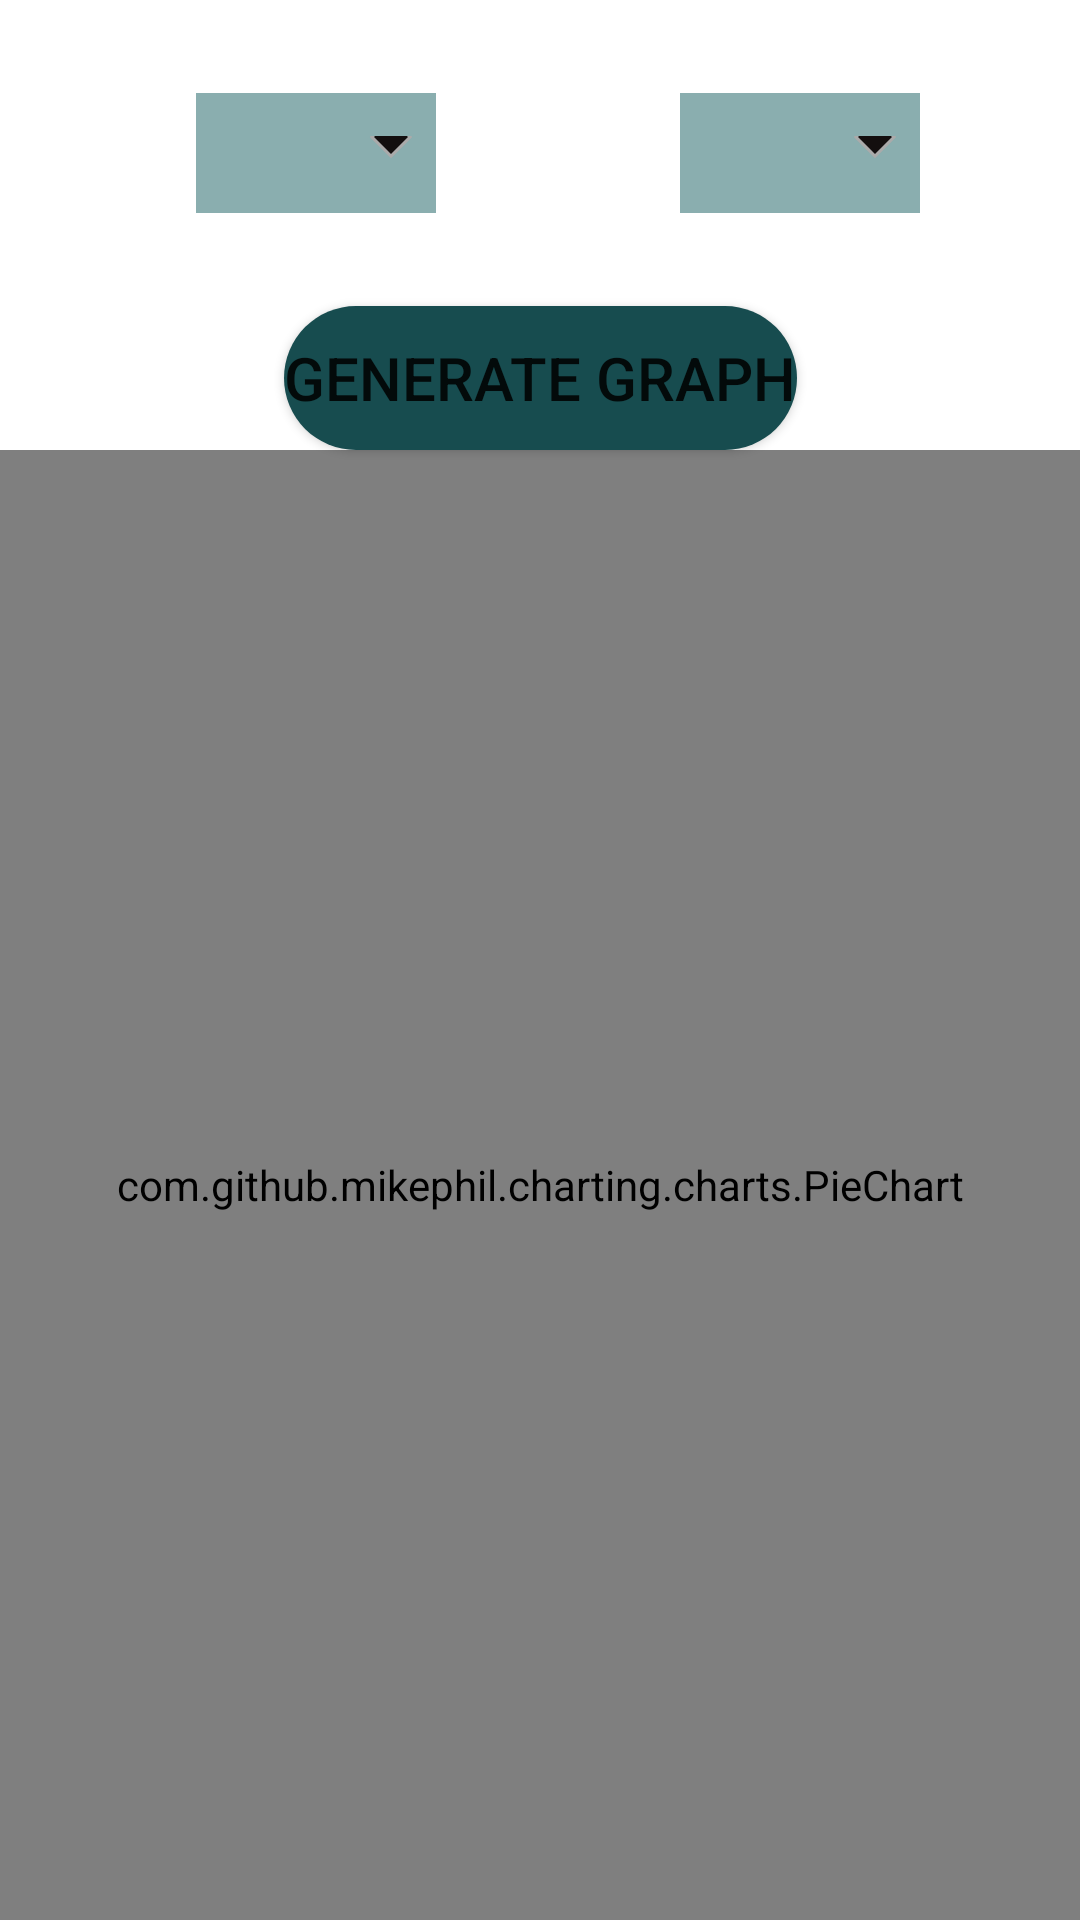

Android layout source for this screen:
<!-- AndroidManifest.xml: application theme Theme.Shine -->
<!-- res/layout/activity_graphs_screen.xml -->
<?xml version="1.0" encoding="utf-8"?>
<androidx.constraintlayout.widget.ConstraintLayout xmlns:android="http://schemas.android.com/apk/res/android"
    xmlns:app="http://schemas.android.com/apk/res-auto"
    xmlns:tools="http://schemas.android.com/tools"
    android:layout_width="match_parent"
    android:layout_height="match_parent"
    tools:context=".GraphsScreenActivity">

    
    
    
    
    
    
    
    
    
    
    
    
    

    
    
    
    
    
    
    
    
    
    
    
    
    


    <Spinner
        android:id="@+id/monthCategory"
        android:layout_width="wrap_content"
        android:layout_height="40dp"
        android:layout_centerInParent="true"
        android:layout_margin="5dp"
        android:layout_marginTop="40dp"
        android:layout_marginBottom="24dp"
        android:background="@drawable/corners_spinners"
        android:popupBackground="#FFFACD"
        app:layout_constraintBottom_toTopOf="@id/GenerateButton"
        app:layout_constraintEnd_toEndOf="parent"
        app:layout_constraintHorizontal_bias="0.821"
        app:layout_constraintStart_toStartOf="parent"
        app:layout_constraintTop_toTopOf="parent" />

    <Spinner
        android:id="@+id/yearCategory"
        android:layout_width="wrap_content"
        android:layout_height="40dp"
        android:layout_centerInParent="true"
        android:layout_margin="5dp"
        android:layout_marginTop="40dp"
        android:layout_marginBottom="16dp"
        android:background="@drawable/corners_spinners"
        android:popupBackground="#FFFACD"
        app:layout_constraintBottom_toTopOf="@id/GenerateButton"
        app:layout_constraintEnd_toEndOf="parent"
        app:layout_constraintHorizontal_bias="0.223"
        app:layout_constraintStart_toStartOf="parent"
        app:layout_constraintTop_toTopOf="parent" />

    <Button
        android:id="@+id/GenerateButton"
        android:layout_width="wrap_content"
        android:layout_height="wrap_content"
        android:layout_marginTop="10dp"
        android:background="@drawable/rounded_corner"
        android:onClick="generateGraph"
        android:text="Generate Graph"
        android:textSize="20sp"
        app:layout_constraintBottom_toBottomOf="parent"
        app:layout_constraintBottom_toTopOf="@id/pie_chart"
        app:layout_constraintEnd_toEndOf="parent"
        app:layout_constraintHorizontal_bias="0.5"
        app:layout_constraintStart_toStartOf="parent"
        app:layout_constraintVertical_bias="0.2" />

    <com.github.mikephil.charting.charts.PieChart
        android:id="@+id/pie_chart"
        android:layout_width="match_parent"
        android:layout_height="match_parent"
        android:layout_marginTop="150dp"
        app:layout_constraintBottom_toBottomOf="parent"
        app:layout_constraintEnd_toEndOf="parent"
        app:layout_constraintHorizontal_bias="1.0"
        app:layout_constraintStart_toStartOf="parent"
        app:layout_constraintTop_toTopOf="parent"
        app:layout_constraintVertical_bias="0.0" />


</androidx.constraintlayout.widget.ConstraintLayout>
<!-- resources referenced by this layout -->
<resources>
  <!-- drawable corners_spinners (drawable) -->
  <layer-list xmlns:android="http://schemas.android.com/apk/res/android">
  
      <item>
          <color android:color="#8AAEAF" />
      </item>
      <item android:gravity="center_vertical|right" android:left="50dp">
          <layer-list>
              <item android:width="10dp" android:height="10dp" android:gravity="center" android:bottom="10dp">
                  <rotate
                      android:fromDegrees="45"
                      android:toDegrees="45">
                      <shape android:shape="rectangle">
                          <solid android:color="#130F0F" />
                          <stroke android:color="#aaaaaa" android:width="1dp"/>
                      </shape>
                  </rotate>
              </item>
              <item android:width="30dp" android:height="10dp" android:bottom="21dp" android:gravity="center">
                  <shape android:shape="rectangle">
  
                      <solid android:color="#8AAEAF"/>
                  </shape>
              </item>
          </layer-list>
      </item>
  </layer-list>
  <!-- drawable rounded_corner (drawable) -->
  <?xml version="1.0" encoding="utf-8"?>
  <shape xmlns:android="http://schemas.android.com/apk/res/android">
      <corners android:radius="50dp"/>
      <solid android:color="@color/blue_statusbar"></solid>
  </shape>
  <style name="Theme.Shine" parent="Theme.MaterialComponents.DayNight.DarkActionBar">
          
          <item name="colorPrimary">@color/blue_statusbar</item>
          <item name="colorPrimaryVariant">@color/blue_top</item>
          <item name="colorOnPrimary">@color/white</item>
          
          <item name="colorSecondary">@color/teal_200</item>
          <item name="colorSecondaryVariant">@color/teal_700</item>
          <item name="colorOnSecondary">@color/black</item>
          
          <item name="android:statusBarColor" tools:targetApi="l">?attr/colorPrimaryVariant</item>
          
      </style>
  <color name="blue_statusbar">#174C4F</color>
  <color name="blue_top">#207178</color>
  <color name="white">#FFFFFFFF</color>
  <color name="teal_200">#FF03DAC5</color>
  <color name="teal_700">#FF018786</color>
  <color name="black">#FF000000</color>
</resources>
